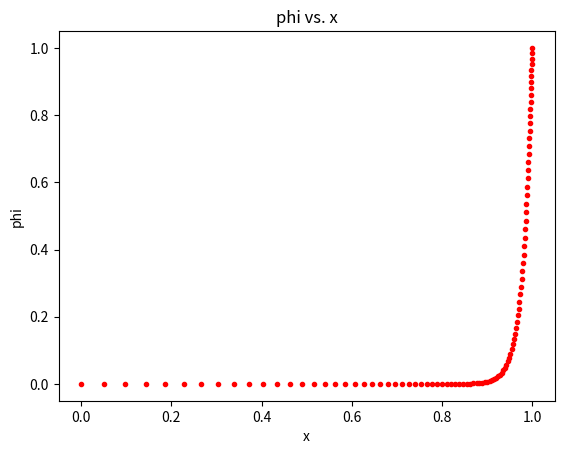

Reproduce this figure in Python.
import time
import matplotlib.pyplot as plt


def grid_1d_gp(r,n):
    x = [0 for i in range(n+1)]
    rng=(0,1)
    #gp sum
    sum=0
    for i in range(n):
        sum = sum + pow(r,i)
    x0 = (rng[1]-rng[0])/sum
    x[0] = rng[0]

    for i in range(n):
        x[i+1] = x[i] + x0*pow(r,i)

    return(x)

def matrix_form(x,bc):

    p=1
    u=1
    t=0.02

    n = len(x)-2
    # print(n)
    a = [[0 for i in range(n)] for j in range(n)]
    #rhs vector
    b = [0 for i in range(n)]

    for i in range(1,n+1):
        gamma = ( (-p*u)/(x[i+1]-x[i-1]) ) - ( (2*t)/((x[i]-x[i-1])*(x[i+1]-x[i-1])) )
        alpha = ( (2*t)/((x[i+1]-x[i-1])*(x[i+1]-x[i])) ) + ( (2*t)/((x[i+1]-x[i-1])*(x[i]-x[i-1])) )
        beta = ( (p*u)/(x[i+1]-x[i-1]) ) - ( (2*t)/((x[i+1]-x[i])*(x[i+1]-x[i-1])) )

        j=i-1
        if(j is 0):
            a[0][0]=alpha
            a[0][1] =beta
            b[0] = 0 - (gamma*bc[0])
        elif(j is n-1):
            a[n-1][n-1]=alpha
            a[n-1][n-2]=gamma
            b[n-1] =  0 - (beta*bc[1])
        else:
            a[j][j-1] = gamma
            a[j][j] = alpha
            a[j][j+1] = beta

    return(a,b)

def gauss_elm(A,B):
    n= len(B)
    # step 1: Gaussian elimination.
    i=0
    while i < n:
        # pivots
        pivot = A[i][i]
        j=i+1
        while j<n:
            r = A[j][i]/pivot
            # row opreation
            k=i
            while k<n:
                A[j][k] = A[j][k] - A[i][k]*r
                k=k+1

            B[j]=B[j]-B[i]*r
            j=j+1
        i=i+1

    #Back Substitution from nth row
    x= [0 for i in range(n)]

    i = n-1
    x[i] = B[i]/A[i][i]
    i=i-1
    while i>=0:
        sum = 0
        k=i+1
        while k<n:
            sum = sum + A[i][k]*x[k]
            k=k+1
        x[i]=(B[i]-sum)/A[i][i]
        i=i-1
    return(x)

def solver(r,n):
    bc= (0,1)
    x = grid_1d_gp(r,n)
    a,b = matrix_form(x,bc)
    phi = gauss_elm(a,b)

    mod_phi = [0 for i in range(n+1)]

    for i in range(len(phi)):
        mod_phi[i+1] = phi[i]
    mod_phi[0] = bc[0]
    mod_phi[n]= bc[1]

    print ("\n CPU time: ", time.process_time(),'s')
    return(mod_phi,x)

def plotter(phi,x):
    #plotting
    plt.plot(x,phi,'r.')
    plt.xlabel('x')
    plt.ylabel('phi')
    plt.title('phi vs. x')
    plt.show()

#main

p,x = solver(0.95,100)
plotter(p,x)
